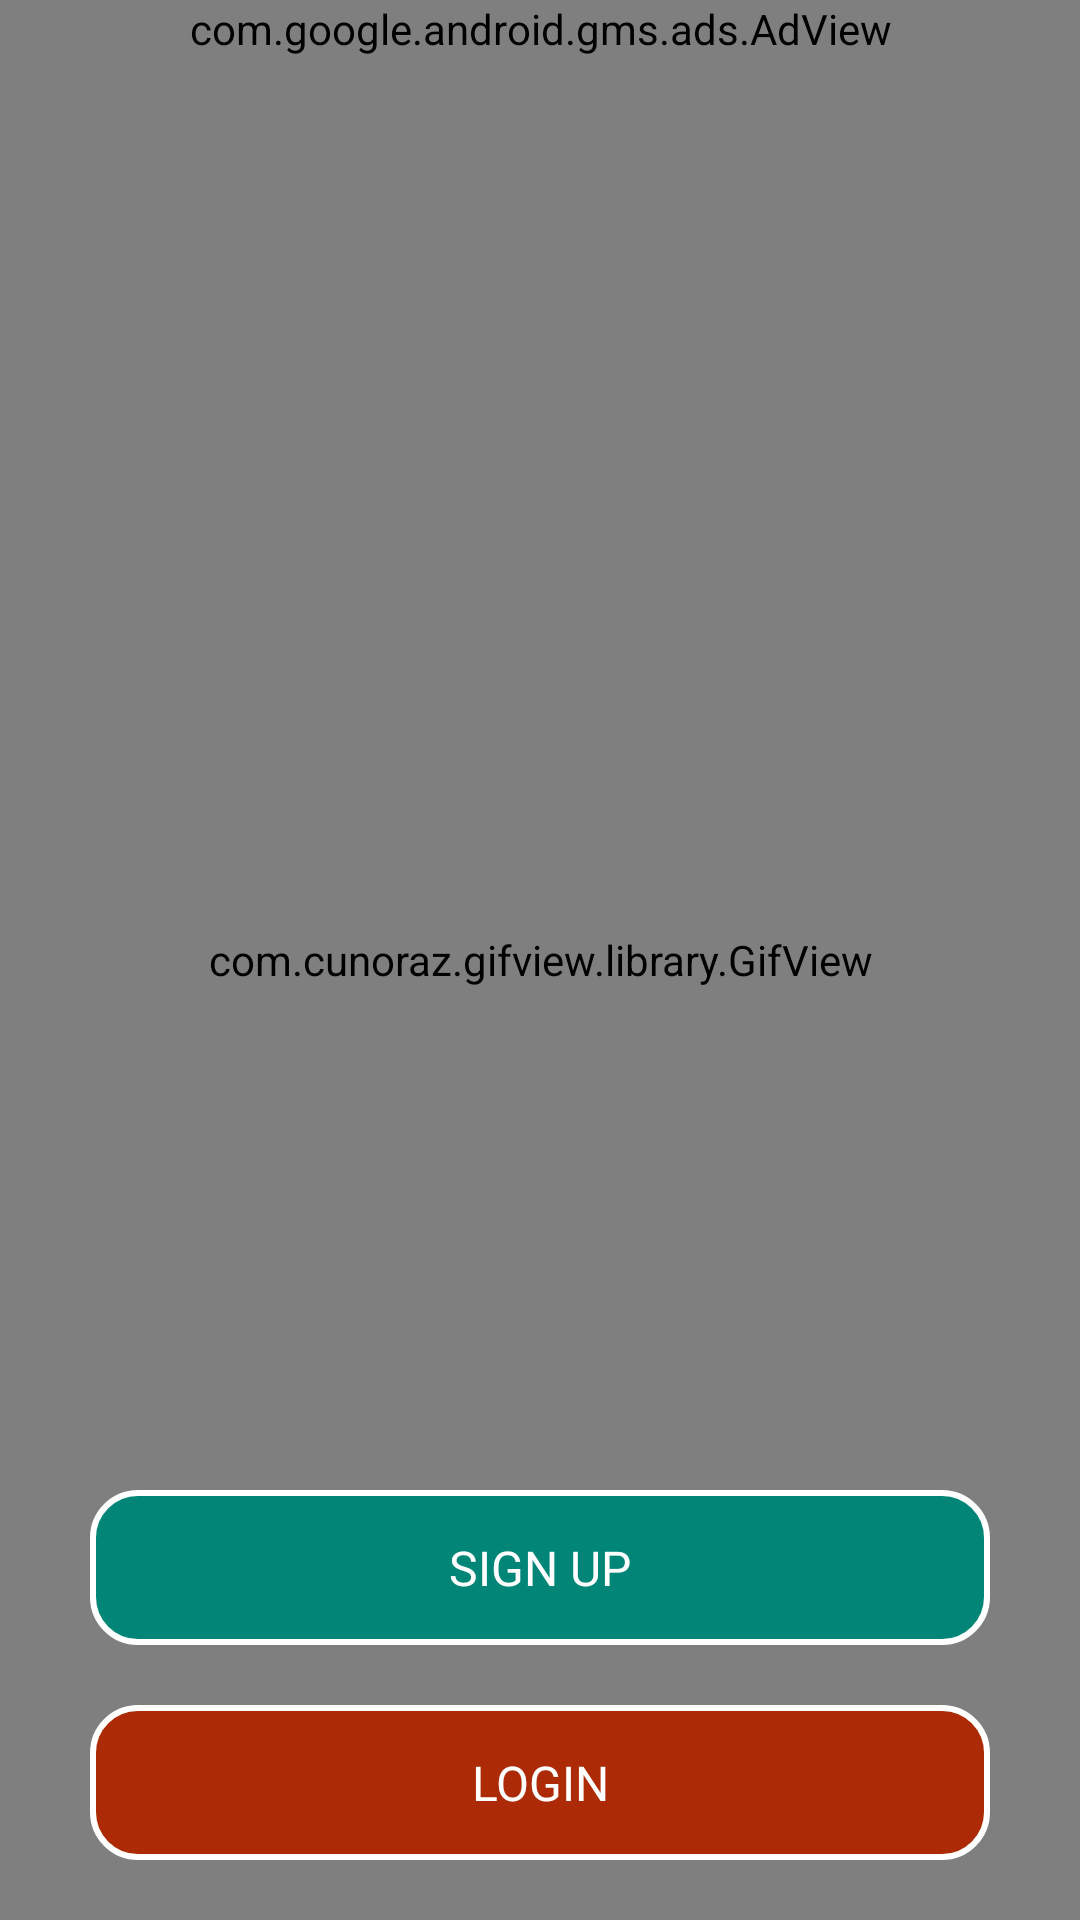

This screen was rendered from an Android layout file. Write that file and the resources it references.
<!-- AndroidManifest.xml: application theme MainTheme -->
<!-- res/layout/activity_start_app.xml -->
<?xml version="1.0" encoding="utf-8"?>
<RelativeLayout xmlns:android="http://schemas.android.com/apk/res/android"
    xmlns:app="http://schemas.android.com/apk/res-auto"
    xmlns:tools="http://schemas.android.com/tools"
    android:layout_width="match_parent"
    android:layout_height="match_parent"
    xmlns:custom="http://schemas.android.com/apk/res-auto"
    xmlns:ads="http://schemas.android.com/apk/res-auto"
    android:background="#203040"
    android:orientation="vertical"
    tools:context=".ui.splash.StartAppActivity">

    <com.cunoraz.gifview.library.GifView
        android:layout_width="match_parent"
        android:layout_height="match_parent"
        android:layout_alignParentLeft="true"
        android:layout_alignParentTop="true"
        android:layout_alignParentRight="true"
        android:layout_alignParentBottom="true"
        android:visibility="visible"
        app:paused="false"
        custom:gif="@drawable/flash" />
   

    <LinearLayout
        android:layout_width="match_parent"
        android:layout_height="wrap_content"
        android:gravity="center"
        android:layout_alignParentBottom="true"
        android:orientation="vertical">

        <TextView
            android:id="@+id/signup"
            style="@style/TextAppearance.AppCompat.Subhead"
            android:layout_width="match_parent"
            android:layout_height="wrap_content"
            android:layout_marginLeft="@dimen/_30dp"
            android:layout_marginTop="@dimen/_20sdp"
            android:layout_marginRight="@dimen/_30dp"
            android:background="@drawable/rounded_button_signup"
            android:gravity="center"
            android:padding="@dimen/_15sdp"
            android:text="@string/sign_up"
            android:textColor="@android:color/white" />

        <TextView
            android:id="@+id/login"
            style="@style/TextAppearance.AppCompat.Subhead"
            android:layout_width="match_parent"
            android:layout_height="wrap_content"
            android:layout_marginLeft="@dimen/_30dp"
            android:layout_marginTop="@dimen/_20sdp"
            android:layout_marginRight="@dimen/_30dp"
            android:layout_marginBottom="@dimen/_20sdp"
            android:background="@drawable/rounded_button_login"
            android:gravity="center"
            android:padding="@dimen/_15sdp"
            android:text="@string/log_in"
            android:textColor="@color/white" />
    </LinearLayout>
    <com.google.android.gms.ads.AdView
        android:id="@+id/adView"
        android:layout_width="match_parent"
        android:layout_height="wrap_content"
        android:layout_alignParentTop="true"
        ads:adSize="SMART_BANNER"
        ads:adUnitId="@string/adsBannerSplash" />
</RelativeLayout>
<!-- resources referenced by this layout -->
<resources>
  <color name="white">#ffffff</color>
  <dimen name="_15sdp">15dp</dimen>
  <dimen name="_20sdp">20sp</dimen>
  <dimen name="_30dp">30dp</dimen>
  <dimen name="dp_4">4dp</dimen>
  <!-- drawable rounded_button_login (drawable) -->
  <shape xmlns:android="http://schemas.android.com/apk/res/android">
      <solid android:color="@color/colorAccent" />
      <corners android:radius="15dp" />
      <stroke
          android:width="2dp"
          android:color="@android:color/white" />
  </shape>
  <!-- drawable rounded_button_signup (drawable) -->
  <shape
      xmlns:android="http://schemas.android.com/apk/res/android">
      <solid android:color="@color/colorPrimary" />
      <corners android:radius="15dp" />
      <stroke
          android:width="2dp"
          android:color="@android:color/white" />
  </shape>
  <!-- mipmap app_icon_round_white: png bitmap (mipmap-hdpi, 8831 bytes) -->
  <string name="adsBannerSplash" translatable="false">@string/BANNER_ID</string>
  <string name="log_in">LOGIN</string>
  <string name="sign_up">SIGN UP</string>
  <style name="MainTheme" parent="Theme.AppCompat.Light.DarkActionBar">
          
          <item name="colorPrimary">@color/colorPrimary</item>
          <item name="colorPrimaryDark">@color/colorPrimaryDark</item>
          <item name="colorAccent">@color/colorAccent</item>
          <item name="windowActionBar">false</item>
          <item name="windowNoTitle">true</item>
      </style>
  <color name="colorAccent">#ac2a06</color>
  <color name="colorPrimary">#008577</color>
  <color name="colorPrimaryDark">#00574B</color>
</resources>
